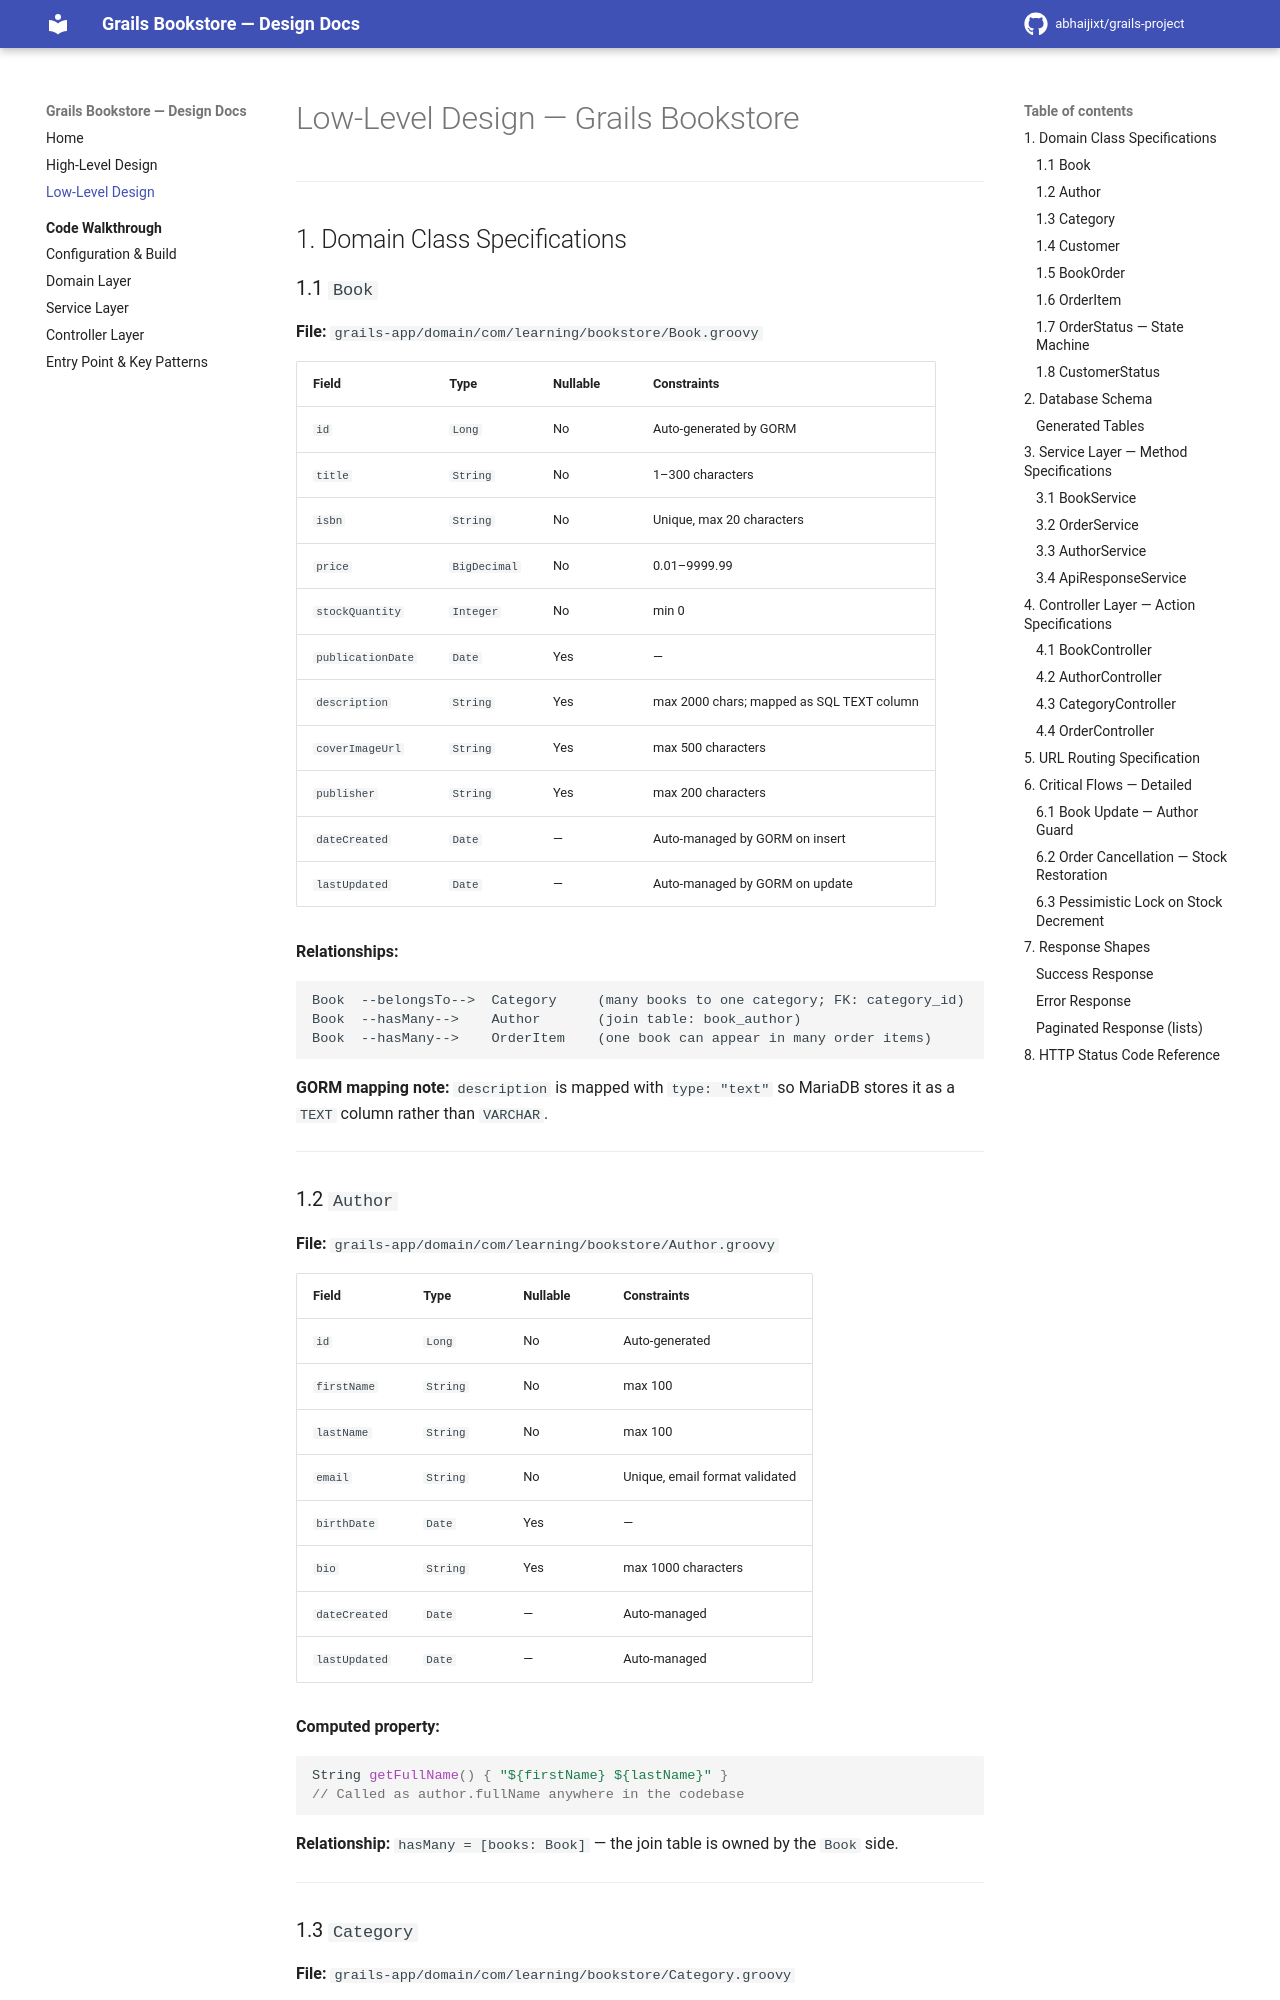

repository: abhaijixt/grails-project · page: LLD/index.html · generator: mkdocs

# Low-Level Design — Grails Bookstore

---

## 1. Domain Class Specifications

### 1.1 `Book`

**File:** `grails-app/domain/com/learning/bookstore/Book.groovy`

| Field | Type | Nullable | Constraints |
|---|---|---|---|
| `id` | `Long` | No | Auto-generated by GORM |
| `title` | `String` | No | 1–300 characters |
| `isbn` | `String` | No | Unique, max 20 characters |
| `price` | `BigDecimal` | No | 0.01–9999.99 |
| `stockQuantity` | `Integer` | No | min 0 |
| `publicationDate` | `Date` | Yes | — |
| `description` | `String` | Yes | max 2000 chars; mapped as SQL TEXT column |
| `coverImageUrl` | `String` | Yes | max 500 characters |
| `publisher` | `String` | Yes | max 200 characters |
| `dateCreated` | `Date` | — | Auto-managed by GORM on insert |
| `lastUpdated` | `Date` | — | Auto-managed by GORM on update |

**Relationships:**

```
Book  --belongsTo-->  Category     (many books to one category; FK: category_id)
Book  --hasMany-->    Author       (join table: book_author)
Book  --hasMany-->    OrderItem    (one book can appear in many order items)
```

**GORM mapping note:** `description` is mapped with `type: "text"` so MariaDB stores it as a `TEXT` column rather than `VARCHAR`.

---

### 1.2 `Author`

**File:** `grails-app/domain/com/learning/bookstore/Author.groovy`

| Field | Type | Nullable | Constraints |
|---|---|---|---|
| `id` | `Long` | No | Auto-generated |
| `firstName` | `String` | No | max 100 |
| `lastName` | `String` | No | max 100 |
| `email` | `String` | No | Unique, email format validated |
| `birthDate` | `Date` | Yes | — |
| `bio` | `String` | Yes | max 1000 characters |
| `dateCreated` | `Date` | — | Auto-managed |
| `lastUpdated` | `Date` | — | Auto-managed |

**Computed property:**

```groovy
String getFullName() { "${firstName} ${lastName}" }
// Called as author.fullName anywhere in the codebase
```

**Relationship:** `hasMany = [books: Book]` — the join table is owned by the `Book` side.

---

### 1.3 `Category`

**File:** `grails-app/domain/com/learning/bookstore/Category.groovy`

| Field | Type | Nullable | Constraints |
|---|---|---|---|
| `id` | `Long` | No | Auto-generated |
| `name` | `String` | No | Unique, 2–100 characters |
| `description` | `String` | Yes | max 500 characters |
| `dateCreated` | `Date` | — | Auto-managed |
| `lastUpdated` | `Date` | — | Auto-managed |

**Relationship:** `hasMany = [books: Book]`

**Deletion guard (CategoryController):** The controller calls `Book.countByCategory(category)` before deleting. If the count is > 0, the delete is rejected with HTTP 400.

---
